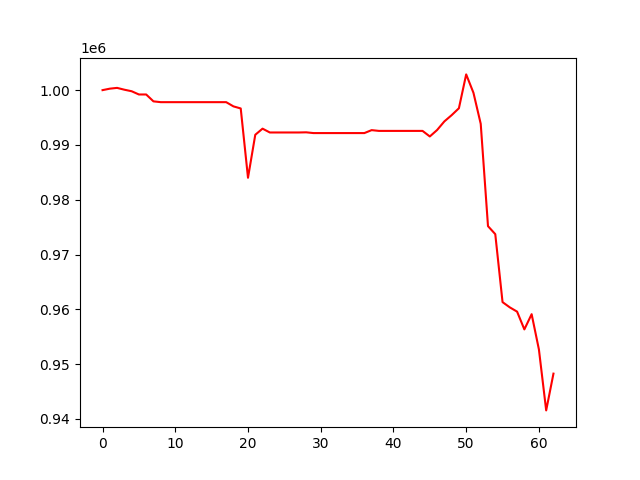

The table this chart was drawn from, first rows:
, 0
0, 1000000
1, 1000268
2, 1000411
3, 1000079
4, 999799
5, 999207
6, 999207
7, 997952
8, 997807
9, 997807
10, 997807
11, 997807
12, 997807
13, 997807
14, 997807
15, 997807
16, 997807
17, 997807
18, 997037
19, 996656
20, 984010
21, 991854
22, 992971
23, 992273
24, 992273
25, 992273
26, 992273
27, 992273
28, 992301
29, 992164
30, 992164
31, 992164
32, 992164
33, 992164
34, 992164
35, 992164
36, 992164
37, 992701
38, 992561
39, 992561
40, 992561
41, 992561
42, 992561
43, 992561
44, 992561
45, 991546
46, 992721
47, 994294
48, 995433
49, 996695
50, 1002872
51, 999516
52, 993852
53, 975178
54, 973720
55, 961317
56, 960356
57, 959579
58, 956337
59, 959114
... 3 more rows
